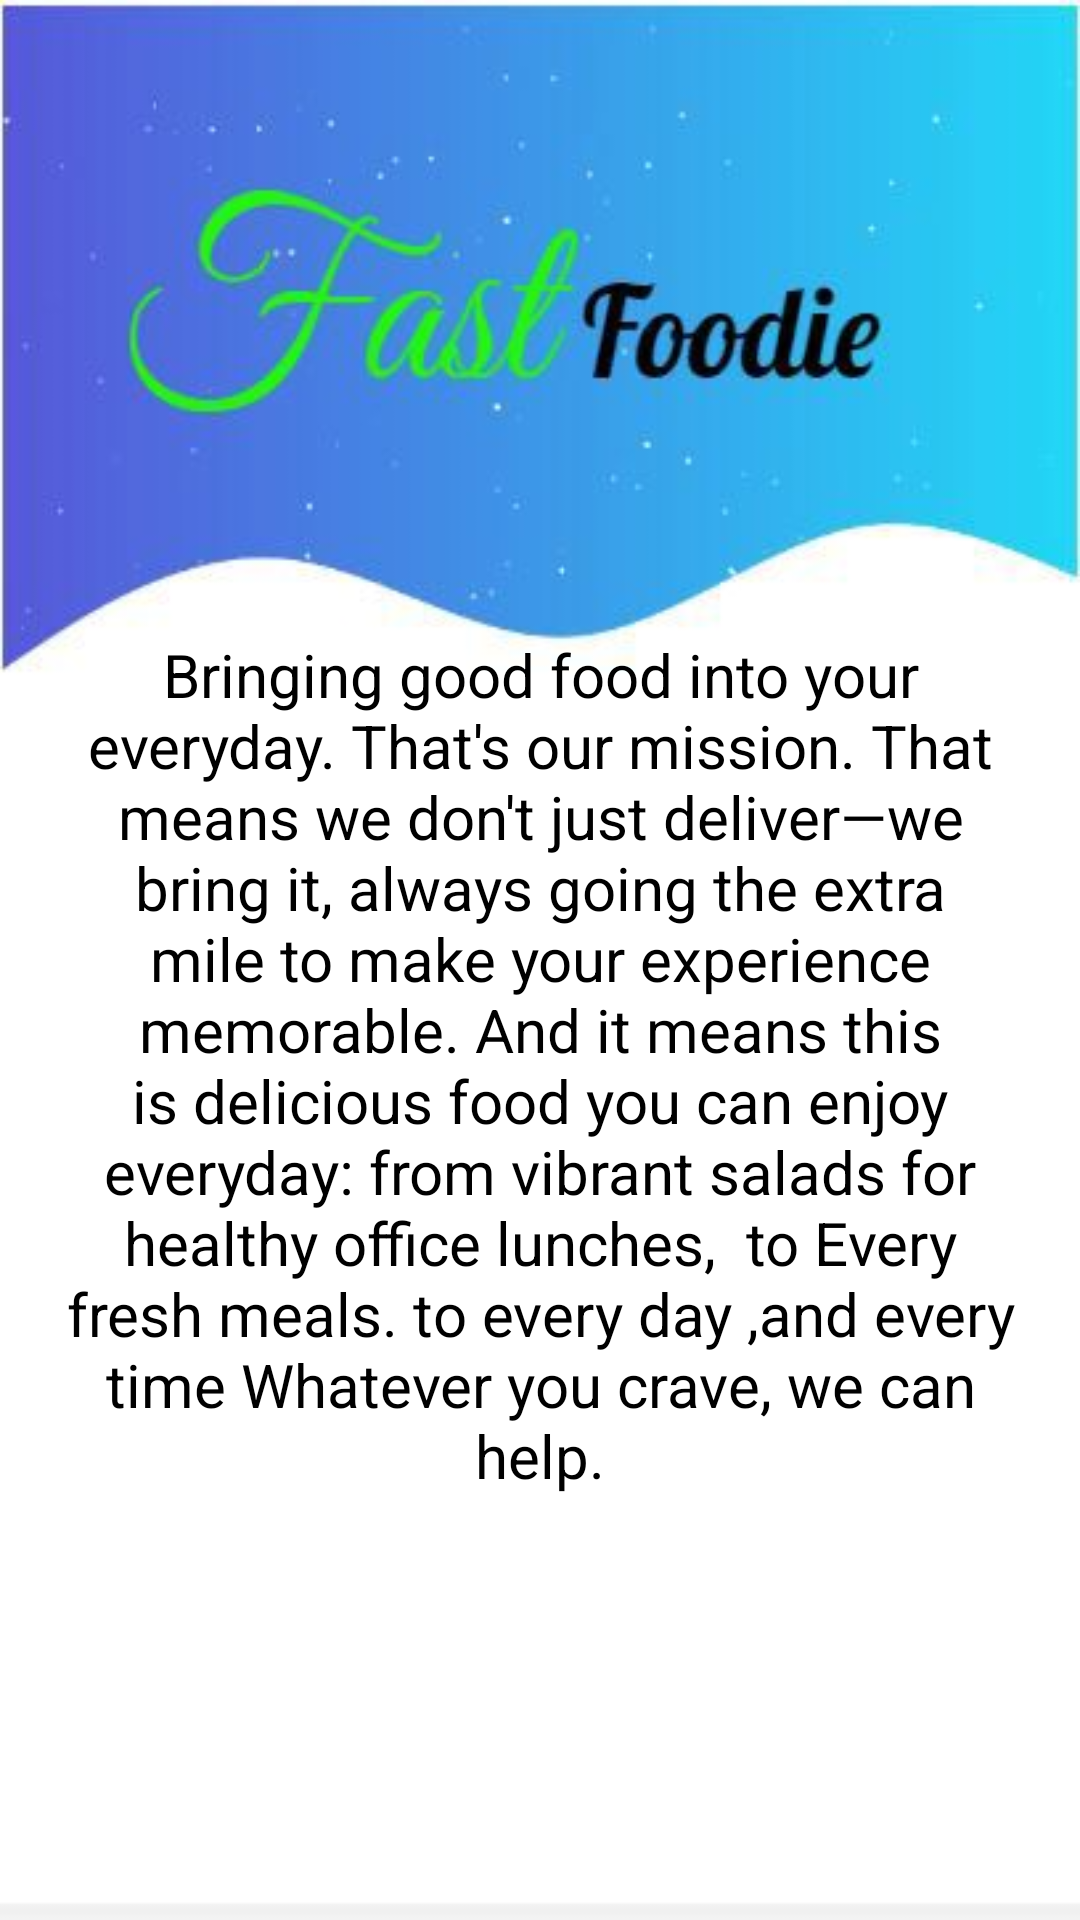

Layout XML and referenced resources for this Android screen:
<!-- AndroidManifest.xml: application theme Theme.FastFoodie -->
<!-- res/layout/activity_about_us.xml -->
<?xml version="1.0" encoding="utf-8"?>
<LinearLayout xmlns:android="http://schemas.android.com/apk/res/android"
    xmlns:app="http://schemas.android.com/apk/res-auto"
    xmlns:tools="http://schemas.android.com/tools"
    android:layout_width="match_parent"
    android:layout_height="match_parent"
    android:background="@drawable/back2"
    android:gravity="center"
    android:orientation="vertical"
    tools:context=".AboutUs">

    <TextView
        android:id="@+id/textView5"
        android:layout_width="match_parent"
        android:layout_height="wrap_content"
        android:layout_marginStart="10dp"
        android:layout_marginLeft="10dp"
        android:layout_marginTop="70dp"
        android:layout_marginEnd="10dp"
        android:layout_marginRight="10dp"
        android:background="@drawable/btn_background"
        android:gravity="center"
        android:padding="10dp"
        android:text="@string/aboutUs"
        android:textColor="#000000"
        android:textSize="20sp" />
</LinearLayout>
<!-- resources referenced by this layout -->
<resources>
  <!-- drawable back2: jpeg bitmap (drawable, 12535 bytes) -->
  <string name="aboutUs">"Bringing good food into your everyday. That's our mission. That means we don't just deliver—we bring it, always going the extra mile to make your experience memorable. And it means this is delicious food you can enjoy everyday: from vibrant salads for healthy office lunches,  to Every fresh meals. to every day ,and every time Whatever you crave, we can help."</string>
  <style name="Theme.FastFoodie" parent="Theme.MaterialComponents.Light.NoActionBar">
          
          <item name="colorPrimary">@color/purple_500</item>
          <item name="colorPrimaryVariant">@color/purple_700</item>
          <item name="colorOnPrimary">@color/white</item>
          
          <item name="colorSecondary">@color/teal_200</item>
          <item name="colorSecondaryVariant">@color/teal_700</item>
          <item name="colorOnSecondary">@color/black</item>
          
          <item name="android:statusBarColor" tools:targetApi="l">?attr/colorPrimaryVariant</item>
          
      </style>
  <color name="purple_500">#FF6200EE</color>
  <color name="purple_700">#FF3700B3</color>
  <color name="white">#FFFFFFFF</color>
  <color name="teal_200">#FF03DAC5</color>
  <color name="teal_700">#FF018786</color>
  <color name="black">#FF000000</color>
</resources>
